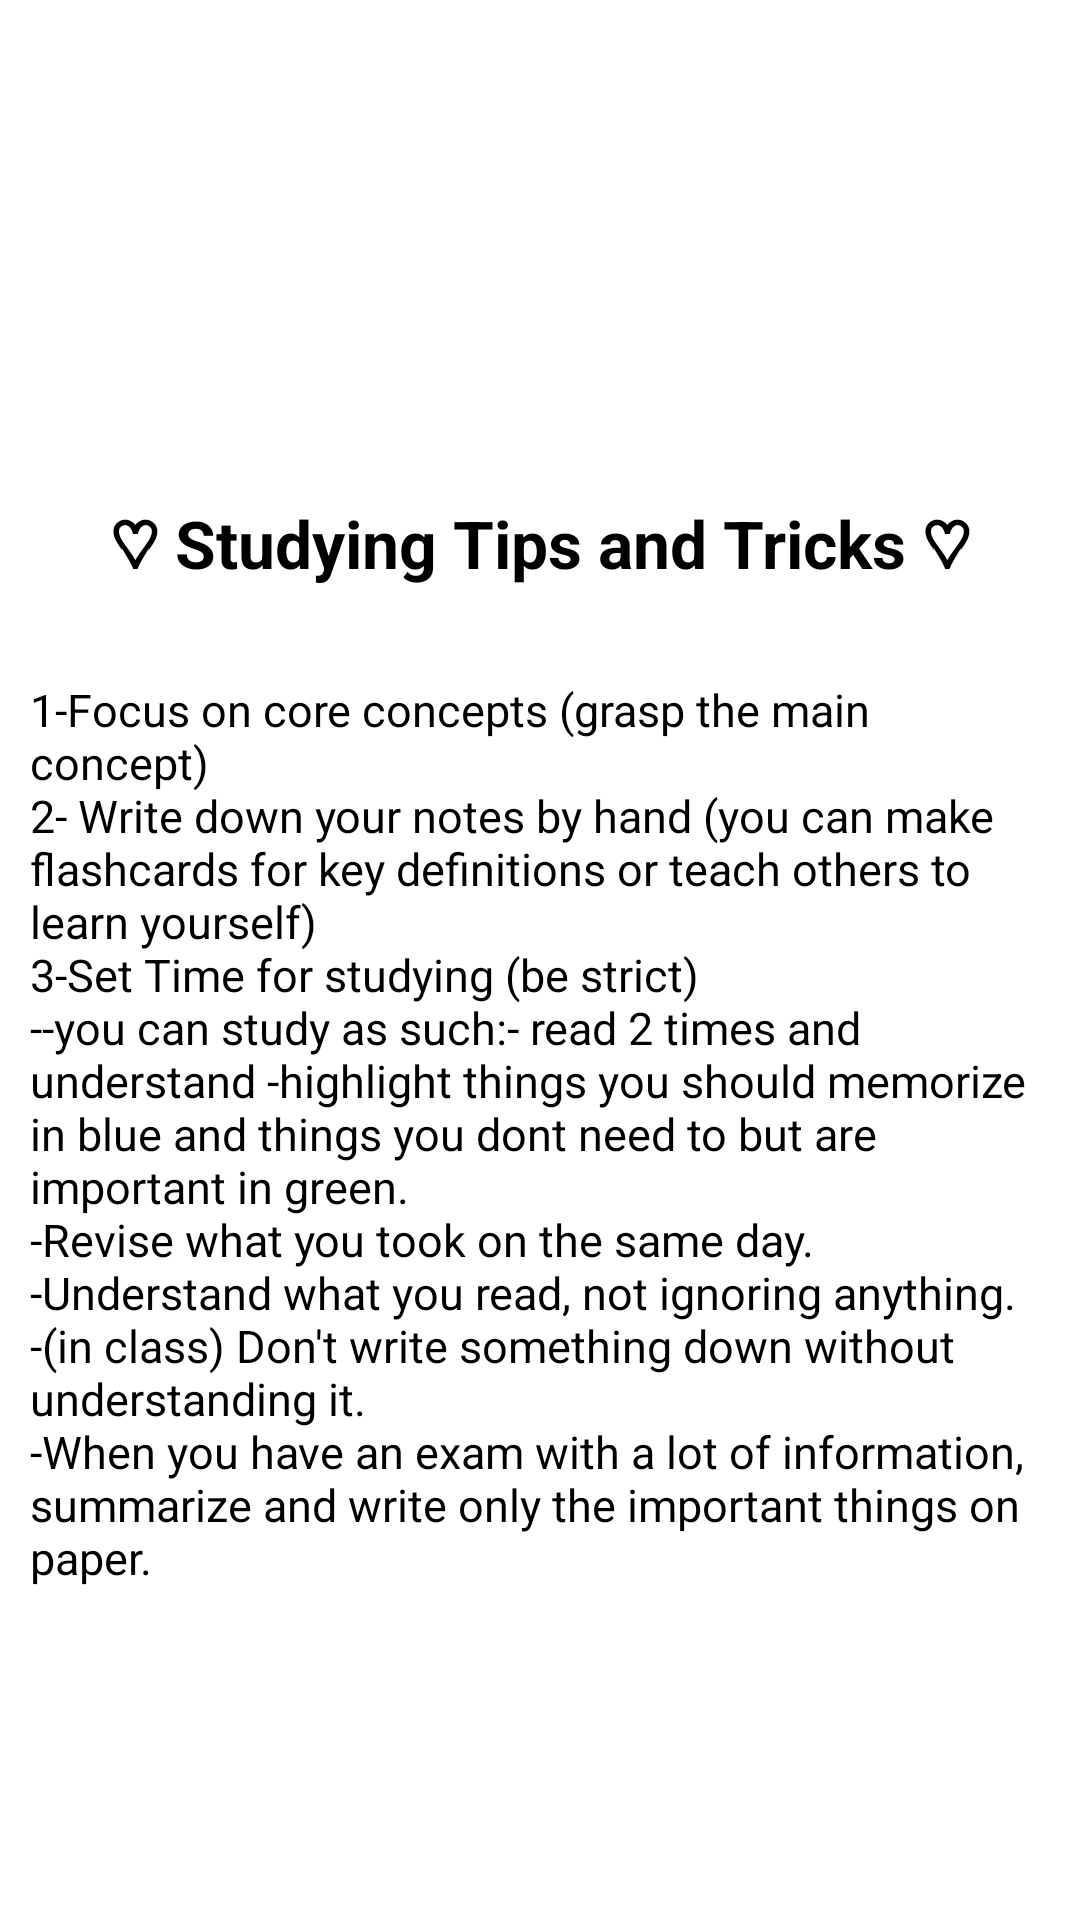

Android layout source for this screen:
<!-- AndroidManifest.xml: application theme Theme.StuddyBuddy -->
<!-- res/layout/activity_tipsntricks.xml -->
<?xml version="1.0" encoding="utf-8"?>
<LinearLayout xmlns:android="http://schemas.android.com/apk/res/android"
    xmlns:app="http://schemas.android.com/apk/res-auto"
    xmlns:tools="http://schemas.android.com/tools"
    android:layout_width="match_parent"
    android:layout_height="match_parent"
    android:orientation="vertical"
    tools:context=".tipsntricks">

    <ImageView
        android:id="@+id/imageView"
        android:layout_width="191dp"
        android:layout_height="96dp"
        android:layout_gravity="center_horizontal"
        android:layout_marginTop="50dp"
        android:contentDescription="@string/app_name"
        app:srcCompat="@drawable/logo" />

    <TextView
        android:id="@+id/head"
        android:layout_width="match_parent"
        android:layout_height="wrap_content"
        android:layout_gravity="center"
        android:layout_marginTop="10dp"
        android:padding="10dp"
        android:text="♡ Studying Tips and Tricks ♡"
        android:textAlignment="center"
        android:textSize="22dp"
        android:textStyle="bold" />

    <TextView
        android:id="@+id/body"
        android:layout_width="match_parent"
        android:layout_height="339dp"
        android:layout_gravity="center"
        android:layout_marginTop="10dp"
        android:padding="10dp"
        android:text="1-Focus on core concepts (grasp the main concept)                                                                                      2- Write down your notes by hand (you can make flashcards for key definitions or teach others to learn yourself)                                                                                      3-Set Time for studying (be strict)                                        --you can study as such:- read 2 times and understand -highlight things you should memorize in blue and things you dont need to but are important in green.                                                                                -Revise what you took on the same day.                                   -Understand what you read, not ignoring anything.                                                                                  -(in class) Don't write something down without understanding it.                                                                           -When you have an exam with a lot of information, summarize and write only the important things on paper."
        android:textAlignment="viewStart"
        android:textAppearance="@style/TextAppearance.AppCompat.Body1"
        android:textSize="15dp" />

    <TextView
        android:id="@+id/footer"
        android:layout_width="wrap_content"
        android:layout_height="wrap_content"
        android:layout_gravity="center_horizontal"
        android:layout_marginTop="100dp"
        android:text="Made With Love ♡" />

</LinearLayout>
<!-- resources referenced by this layout -->
<resources>
  <!-- drawable logo: png bitmap (drawable, 123127 bytes) -->
  <string name="app_name">Studdy Buddy</string>
</resources>
